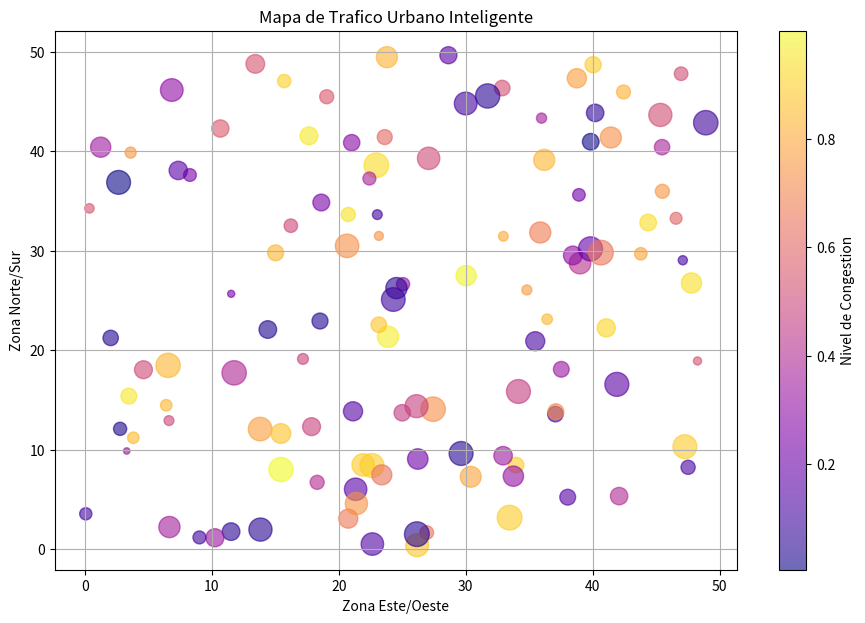

Write Python code to recreate this figure.
# Simulador de trafico urbano
# Este programa genera autos en posiciones aleatorias
# dentro de una ciudad ficticia.
#
# cada punto representa un vehiculo:
# - posicion X/Y = ubicacion en la ciudad
# - color = nivel de congestion
# - tamaño = cantidad de pasajeros

import numpy as np
import matplotlib.pyplot as plt

# =========================
# GENERACION DE VEHICULOS
# =========================

np.random.seed(7)

cantidad_autos = 120

# posiciones en el mapa
pos_x = np.random.rand(cantidad_autos) * 50
pos_y = np.random.rand(cantidad_autos) * 50

# nivel de congestion de cada auto
# valores altos = trafico pesado
congestion = np.random.rand(cantidad_autos)

# cantidad de pasajeros
pasajeros = (np.random.rand(cantidad_autos) * 300) + 20

# =========================
# VISUALIZACION
# =========================

plt.figure(figsize=(11, 7))

grafica = plt.scatter(
    pos_x,
    pos_y,
    c=congestion,
    s=pasajeros,
    alpha=0.6,
    cmap="plasma"
)

# detalles del mapa
plt.title("Mapa de Trafico Urbano Inteligente")
plt.xlabel("Zona Este/Oeste")
plt.ylabel("Zona Norte/Sur")

plt.grid(True)

# barra lateral de colores
barra = plt.colorbar(grafica)
barra.set_label("Nivel de Congestion")

plt.show()

# =========================
# DATOS EXTRA
# =========================

print("cantidad de vehiculos analizados:")
print(cantidad_autos)

print("\npromedio de congestion:")
print(round(np.mean(congestion), 2))

print("\npromedio de pasajeros por vehiculo:")
print(round(np.mean(pasajeros), 2))

# este tipo de visualizacion se parece
# a sistemas usados en:
# - monitoreo de trafico
# - ciudades inteligentes
# - simulaciones urbanas
# - mapas de movilidad
